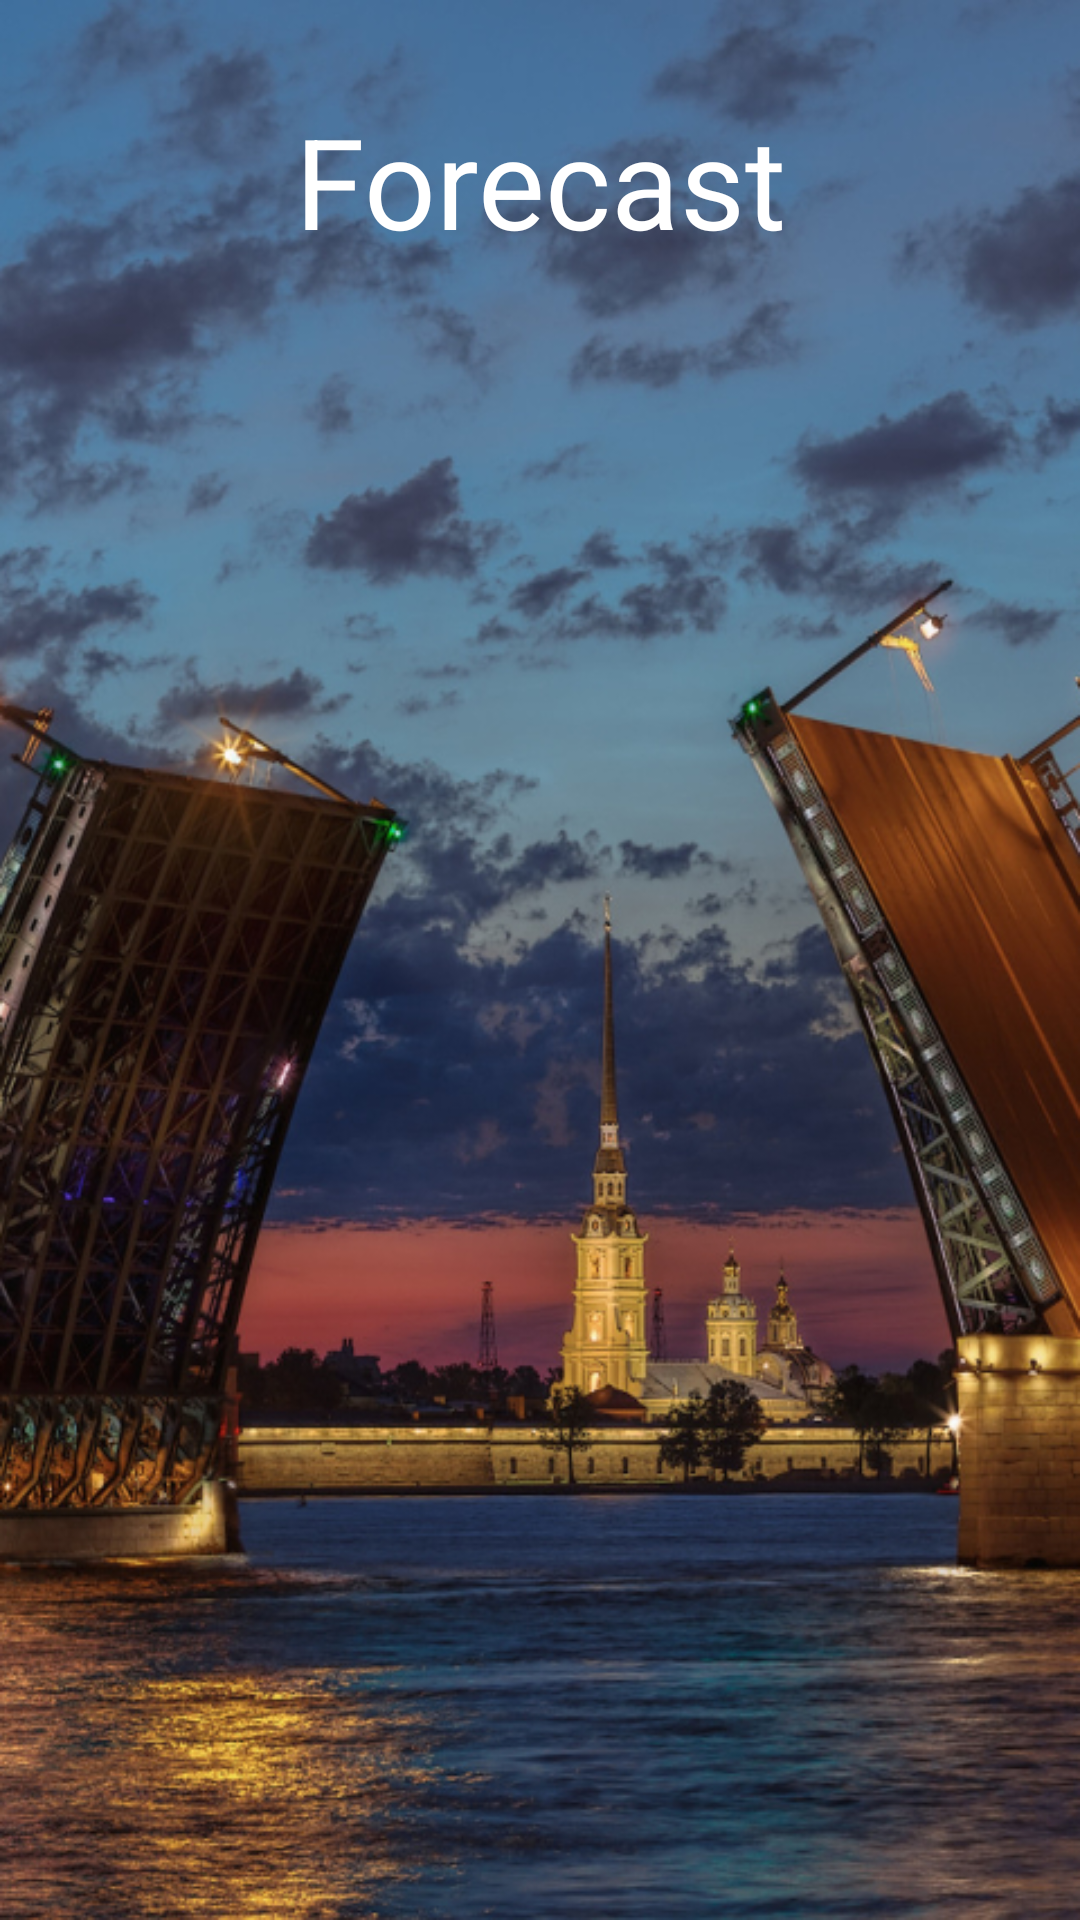

Reconstruct the res/layout file that produces this screen, plus the resources it refers to.
<!-- AndroidManifest.xml: application theme Theme.SPBWeather -->
<!-- res/layout/fragment_forecast.xml -->
<?xml version="1.0" encoding="utf-8"?>
<LinearLayout xmlns:android="http://schemas.android.com/apk/res/android"
    xmlns:app="http://schemas.android.com/apk/res-auto"
    xmlns:tools="http://schemas.android.com/tools"
    android:layout_width="match_parent"
    android:layout_height="match_parent"
    android:background="@drawable/background"
    android:orientation="vertical"
    android:padding="@dimen/common_spacing"
    tools:context=".ui.ForecastFragment">

    <TextView
        android:id="@+id/weather_title"
        android:layout_width="match_parent"
        android:layout_height="wrap_content"
        android:layout_marginVertical="@dimen/common_spacing"
        android:gravity="center"
        android:text="@string/forecast_text"
        android:textSize="@dimen/title_text" />

    <androidx.recyclerview.widget.RecyclerView
        android:id="@+id/list"
        android:layout_width="match_parent"
        android:layout_height="match_parent"
        app:layoutManager="androidx.recyclerview.widget.LinearLayoutManager"
        tools:listitem="@layout/card_forecast" />

</LinearLayout>
<!-- res/layout/card_forecast.xml (included above) -->
<?xml version="1.0" encoding="utf-8"?>
<androidx.cardview.widget.CardView xmlns:android="http://schemas.android.com/apk/res/android"
    xmlns:app="http://schemas.android.com/apk/res-auto"
    xmlns:tools="http://schemas.android.com/tools"
    android:layout_width="match_parent"
    android:layout_height="wrap_content"
    android:backgroundTint="@android:color/transparent"
    app:cardCornerRadius="@dimen/space3x">

    <LinearLayout
        android:layout_width="match_parent"
        android:layout_height="match_parent"
        android:orientation="horizontal"
        android:padding="@dimen/space3x"

        android:weightSum="1">

        <TextView
            android:id="@+id/dt"
            android:layout_width="wrap_content"
            android:layout_height="wrap_content"
            android:layout_weight="0.5"
            android:gravity="start"
            tools:text="22.01.2023 10:33"
            tools:textColor="@color/black" />

        <TextView
            android:id="@+id/temp"
            android:layout_width="wrap_content"
            android:layout_height="wrap_content"
            android:layout_weight="0.5"
            android:gravity="end"
            tools:text="30°C"
            tools:textColor="@color/black" />
    </LinearLayout>

</androidx.cardview.widget.CardView>
<!-- resources referenced by this layout -->
<resources>
  <color name="black">#FF000000</color>
  <dimen name="common_spacing">16dp</dimen>
  <dimen name="space3x">12dp</dimen>
  <dimen name="title_text">42sp</dimen>
  <!-- drawable background: jpeg bitmap (drawable, 406179 bytes) -->
  <string name="forecast_text">Forecast</string>
  <style name="Theme.SPBWeather" parent="Theme.MaterialComponents.DayNight.DarkActionBar">
          
          <item name="colorPrimary">@color/blue_500</item>
          <item name="colorPrimaryVariant">@color/blue_700</item>
          <item name="colorOnPrimary">@color/white</item>
          
          <item name="colorSecondary">@color/yellow_600</item>
          <item name="colorSecondaryVariant">@color/teal_700</item>
          <item name="colorOnSecondary">@color/black</item>
          
          <item name="android:statusBarColor">?attr/colorPrimaryVariant</item>
          
          <item name="android:textColor">@color/white</item>
          <item name="android:textSize">@dimen/default_text</item>
      </style>
  <color name="blue_500">#03A9F4</color>
  <color name="blue_700">#1976D2</color>
  <color name="white">#FFFFFFFF</color>
  <color name="yellow_600">#FDD835</color>
  <color name="teal_700">#FF018786</color>
  <dimen name="default_text">24sp</dimen>
</resources>
